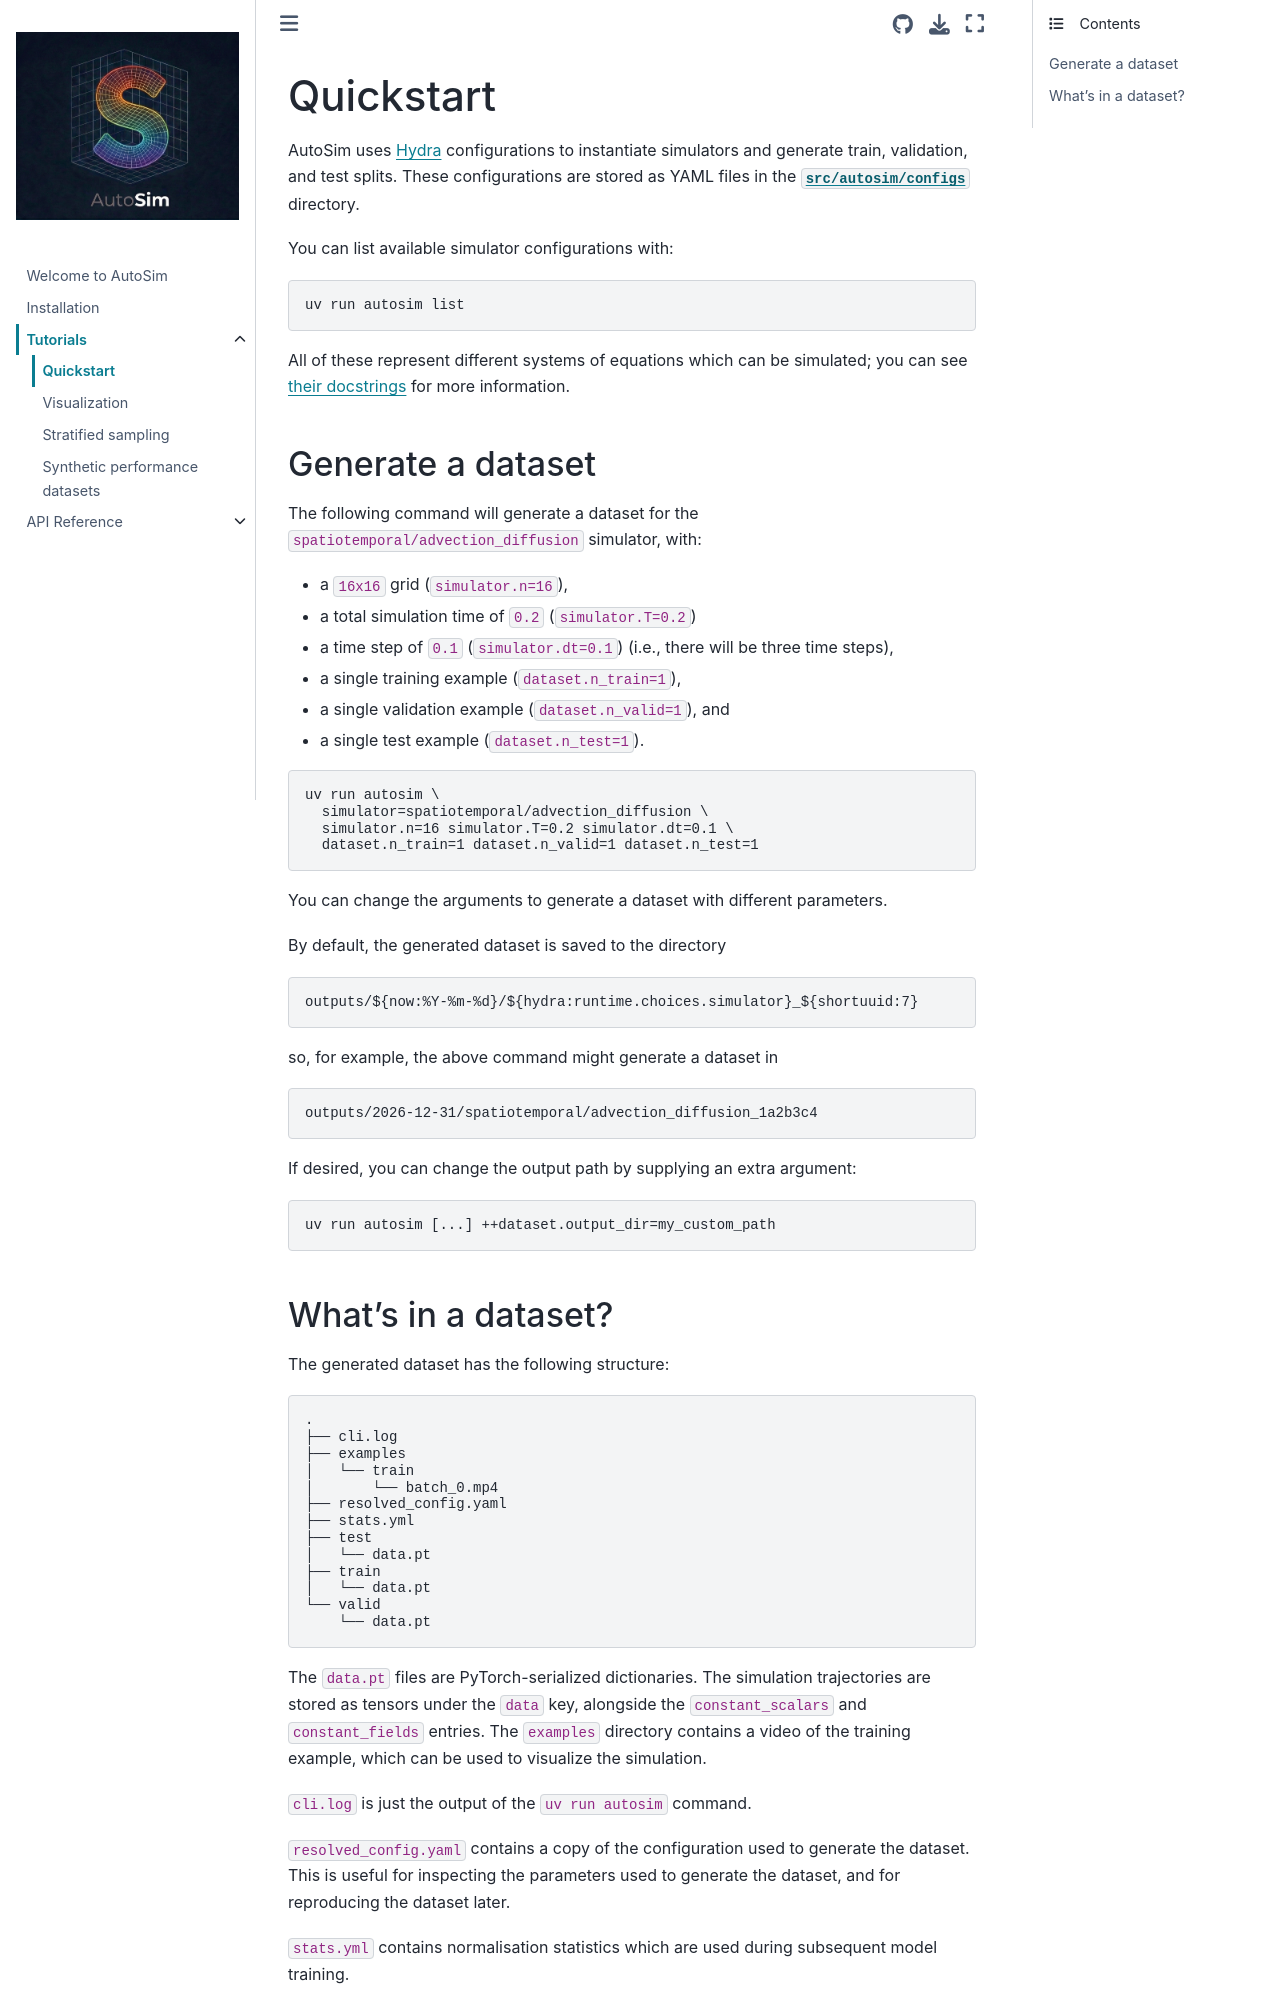

repository: alan-turing-institute/autosim · page: tutorials/quickstart.html · generator: jekyll

# Quickstart

AutoSim uses [Hydra](https://hydra.cc) configurations to instantiate simulators and generate train, validation, and test splits.
These configurations are stored as YAML files in the [`src/autosim/configs`](https://github.com/alan-turing-institute/autosim/tree/main/src/autosim/configs) directory.

You can list available simulator configurations with:

```bash
uv run autosim list
```

All of these represent different systems of equations which can be simulated; you can see [their docstrings](../reference/simulations/index.md) for more information.

## Generate a dataset

The following command will generate a dataset for the `spatiotemporal/advection_diffusion` simulator, with:

- a `16x16` grid (`simulator.n=16`),
- a total simulation time of `0.2` (`simulator.T=0.2`)
- a time step of `0.1` (`simulator.dt=0.1`) (i.e., there will be three time steps),
- a single training example (`dataset.n_train=1`),
- a single validation example (`dataset.n_valid=1`), and
- a single test example (`dataset.n_test=1`).

```bash
uv run autosim \
  simulator=spatiotemporal/advection_diffusion \
  simulator.n=16 simulator.T=0.2 simulator.dt=0.1 \
  dataset.n_train=1 dataset.n_valid=1 dataset.n_test=1
```

You can change the arguments to generate a dataset with different parameters.

By default, the generated dataset is saved to the directory

```
outputs/${now:%Y-%m-%d}/${hydra:runtime.choices.simulator}_${shortuuid:7}
```

so, for example, the above command might generate a dataset in

```
outputs/2026-12-31/spatiotemporal/advection_diffusion_1a2b3c4
```

If desired, you can change the output path by supplying an extra argument:

```
uv run autosim [...] ++dataset.output_dir=my_custom_path
```
